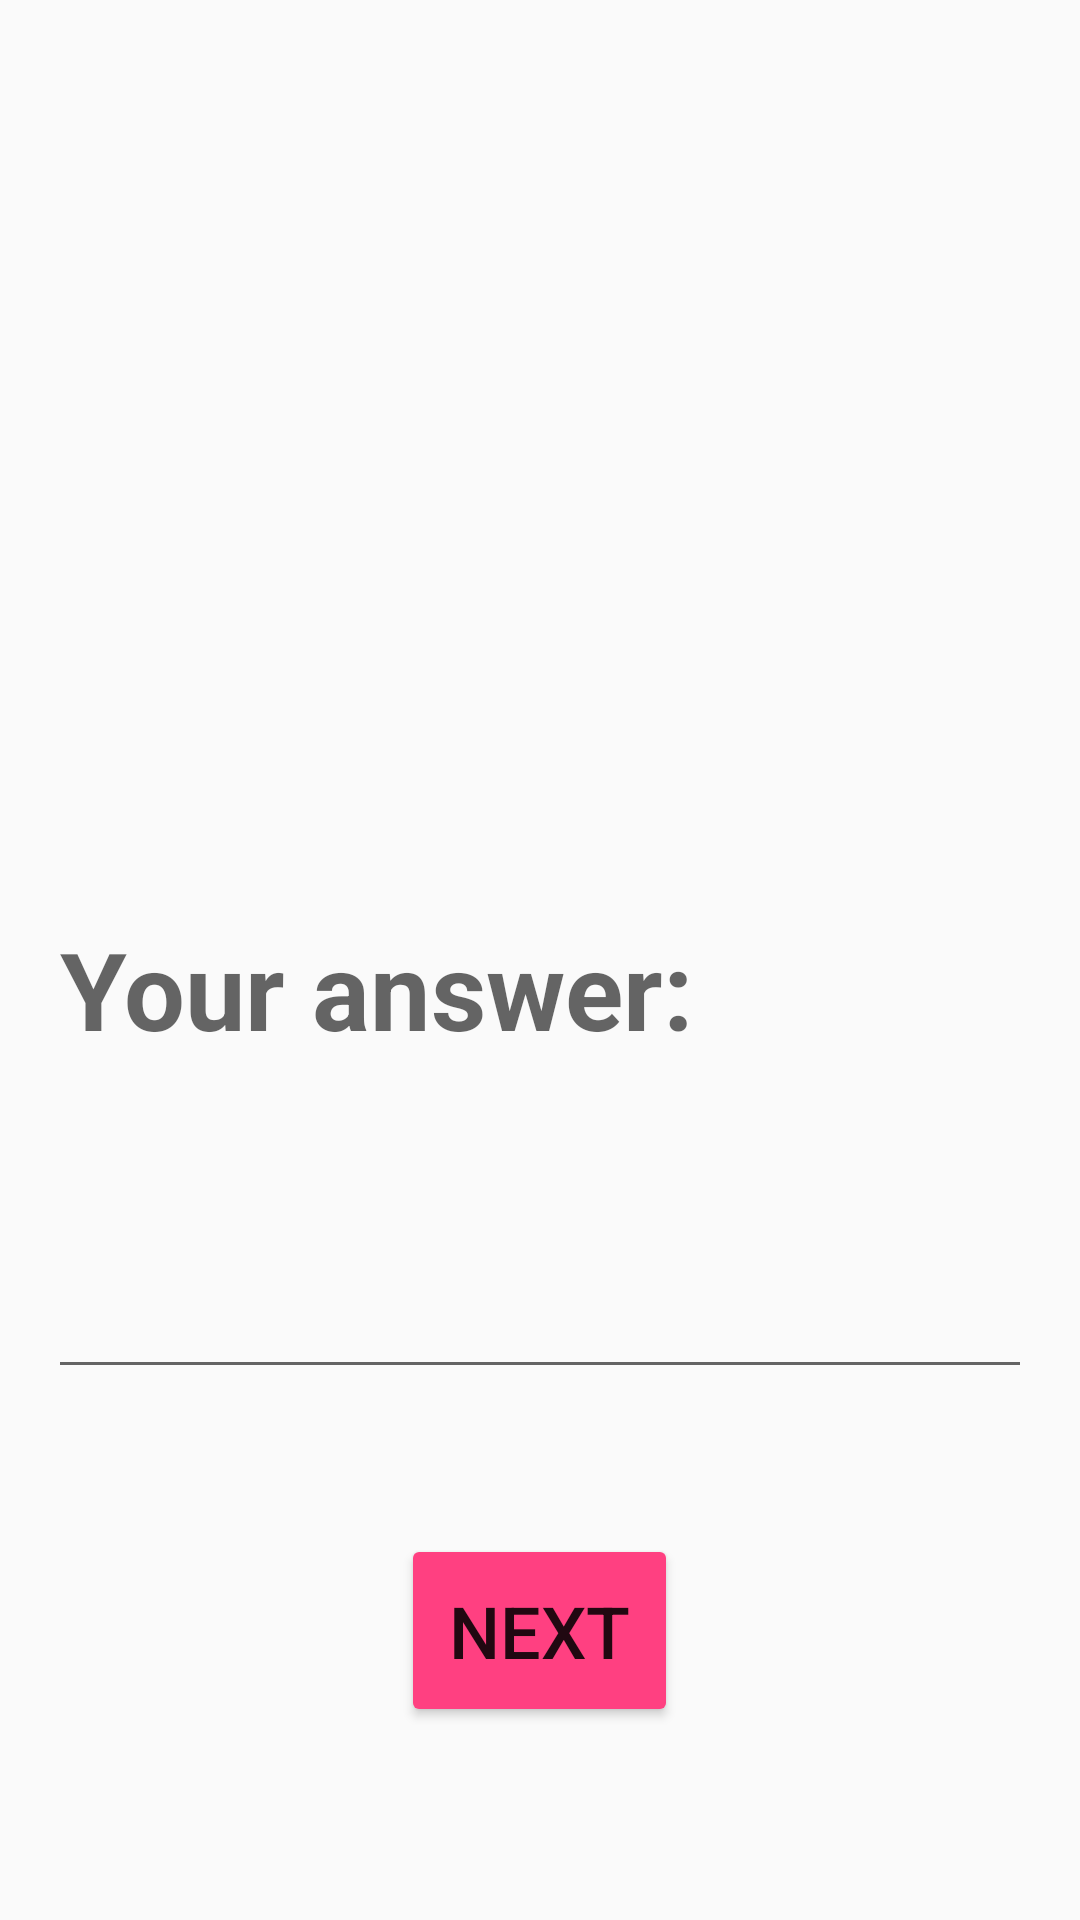

Produce the Android XML layout that renders to this screen, including the resource entries it uses.
<!-- AndroidManifest.xml: application theme AppTheme -->
<!-- res/layout/activity_main.xml -->
<LinearLayout xmlns:android="http://schemas.android.com/apk/res/android"
    xmlns:tools="http://schemas.android.com/tools" android:layout_width="match_parent"
    android:layout_height="match_parent"
    tools:context=".MainActivity"
    android:orientation="vertical">

   <TextView
       android:id="@+id/question_text"
       android:layout_width="match_parent"
       android:layout_height="0dp"
       android:layout_weight="2"
       android:fontFamily="sans-serif-light"
       android:textColor="#212121"
       style="@style/quiz_style"/>
    <EditText
        android:id="@+id/answer_text"
        android:layout_width="match_parent"
        android:layout_height="36dp"
        android:layout_weight="1"
        android:hint="@string/hint"
        android:gravity="top"
        android:textColor="#3F51B5"
        style="@style/quiz_style"/>
    <TextView
        android:id="@+id/tracker"
        android:layout_width="wrap_content"
        android:layout_height="wrap_content"
        android:layout_marginBottom="16dp"
        android:layout_gravity="center_horizontal"
        android:textSize="24sp"/>
    <Button
        android:id="@+id/next_button"
        android:layout_width="wrap_content"
        android:layout_height="wrap_content"
        android:text="@string/next"
        android:textSize="24sp"
        android:padding="16dp"
        android:layout_gravity="center_horizontal"
        android:onClick="next"/>
    <Button
        android:id="@+id/submit_button"
        android:layout_width="wrap_content"
        android:layout_height="wrap_content"
        android:text="@string/submit"
        android:textSize="24sp"
        android:padding="16dp"
        android:layout_gravity="center_horizontal"
        android:onClick="submit"
        android:visibility="invisible"/>


</LinearLayout>
<!-- resources referenced by this layout -->
<resources>
  <string name="hint">Your answer:</string>
  <string name="next">Next</string>
  <string name="submit">Submit</string>
  <style name="quiz_style">
          <item name="android:textSize">36sp</item>
          <item name="android:textStyle">bold</item>
          <item name="android:layout_marginTop">16dp</item>
          <item name="android:layout_marginLeft">16dp</item>
          <item name="android:layout_marginRight">16dp</item>
      </style>
  <style name="AppTheme" parent="Theme.AppCompat.Light">
          <item name="colorPrimary">#E91E63</item>
          <item name="colorPrimaryDark">#C2185B</item>
          <item name="colorAccent">#009688</item>
          <item name="colorButtonNormal">#FF4081</item>
      </style>
</resources>
